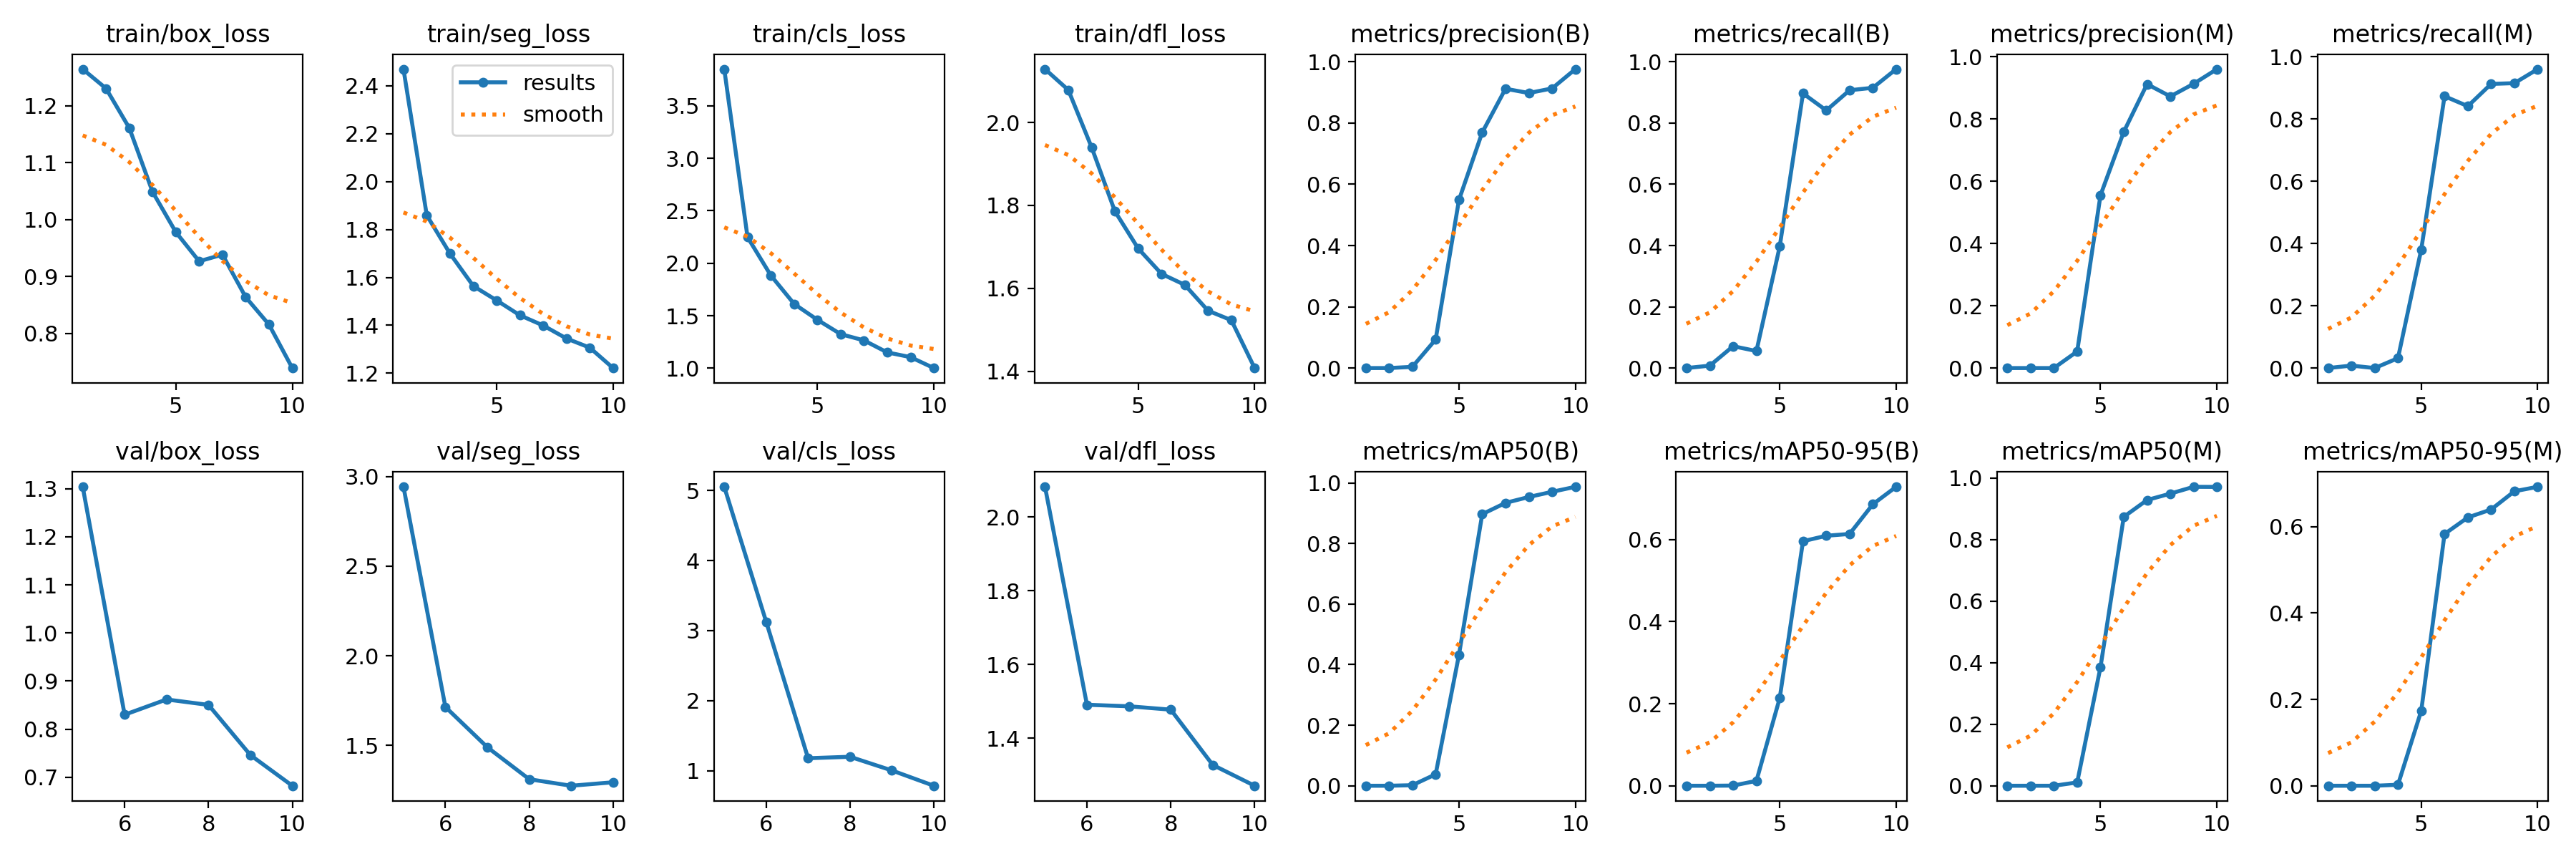

Data behind this chart, as committed beside it:
epoch, time, train/box_loss, train/seg_loss, train/cls_loss, train/dfl_loss, metrics/precision(B), metrics/recall(B), metrics/mAP50(B), metrics/mAP50-95(B), metrics/precision(M), metrics/recall(M), metrics/mAP50(M), metrics/mAP50-95(M), val/box_loss, val/seg_loss, val/cls_loss, val/dfl_loss, lr/pg0, lr/pg1, lr/pg2
1, 31.76, 1.264, 2.469, 3.849, 2.129, 0, 0, 0, 0, 0, 0, 0, 0, nan, nan, nan, nan, 0.07507, 0.002978, 0.002978
2, 36.84, 1.23, 1.859, 2.248, 2.078, 3e-05, 0.00794, 1e-05, 0, 3e-05, 0.00794, 1e-05, 0, nan, nan, nan, nan, 0.04885, 0.00544, 0.00544
3, 41.74, 1.161, 1.699, 1.884, 1.94, 0.00396, 0.07143, 0.00179, 0.00041, 0, 0, 0, 0, nan, nan, nan, nan, 0.02202, 0.007296, 0.007296
4, 46.58, 1.049, 1.564, 1.613, 1.786, 0.09333, 0.05556, 0.03785, 0.01195, 0.05333, 0.03175, 0.01083, 0.00228, nan, nan, nan, nan, 0.007499, 0.007499, 0.007499
5, 51.39, 0.9779, 1.504, 1.461, 1.696, 0.5486, 0.3968, 0.4318, 0.2135, 0.555, 0.381, 0.3853, 0.1736, 1.304, 2.943, 5.052, 2.082, 0.006443, 0.006443, 0.006443
6, 56.24, 0.9268, 1.442, 1.325, 1.635, 0.7692, 0.8968, 0.8969, 0.596, 0.7587, 0.8733, 0.8738, 0.5829, 0.8302, 1.715, 3.127, 1.491, 0.005386, 0.005386, 0.005386
7, 61.03, 0.9385, 1.399, 1.265, 1.608, 0.9119, 0.8413, 0.9341, 0.6093, 0.9119, 0.8413, 0.9285, 0.6212, 0.8619, 1.49, 1.18, 1.487, 0.004329, 0.004329, 0.004329
8, 65.83, 0.8638, 1.345, 1.151, 1.546, 0.8979, 0.9072, 0.9536, 0.6137, 0.8724, 0.9127, 0.9493, 0.6397, 0.8506, 1.312, 1.201, 1.478, 0.003272, 0.003272, 0.003272
9, 70.62, 0.8156, 1.307, 1.106, 1.523, 0.9129, 0.9152, 0.9708, 0.6861, 0.9129, 0.9152, 0.9715, 0.6818, 0.7463, 1.275, 1.005, 1.328, 0.002215, 0.002215, 0.002215
10, 75.45, 0.7393, 1.222, 1.002, 1.408, 0.9759, 0.9762, 0.9873, 0.7286, 0.9601, 0.9603, 0.9711, 0.6922, 0.6826, 1.295, 0.7871, 1.271, 0.001158, 0.001158, 0.001158
